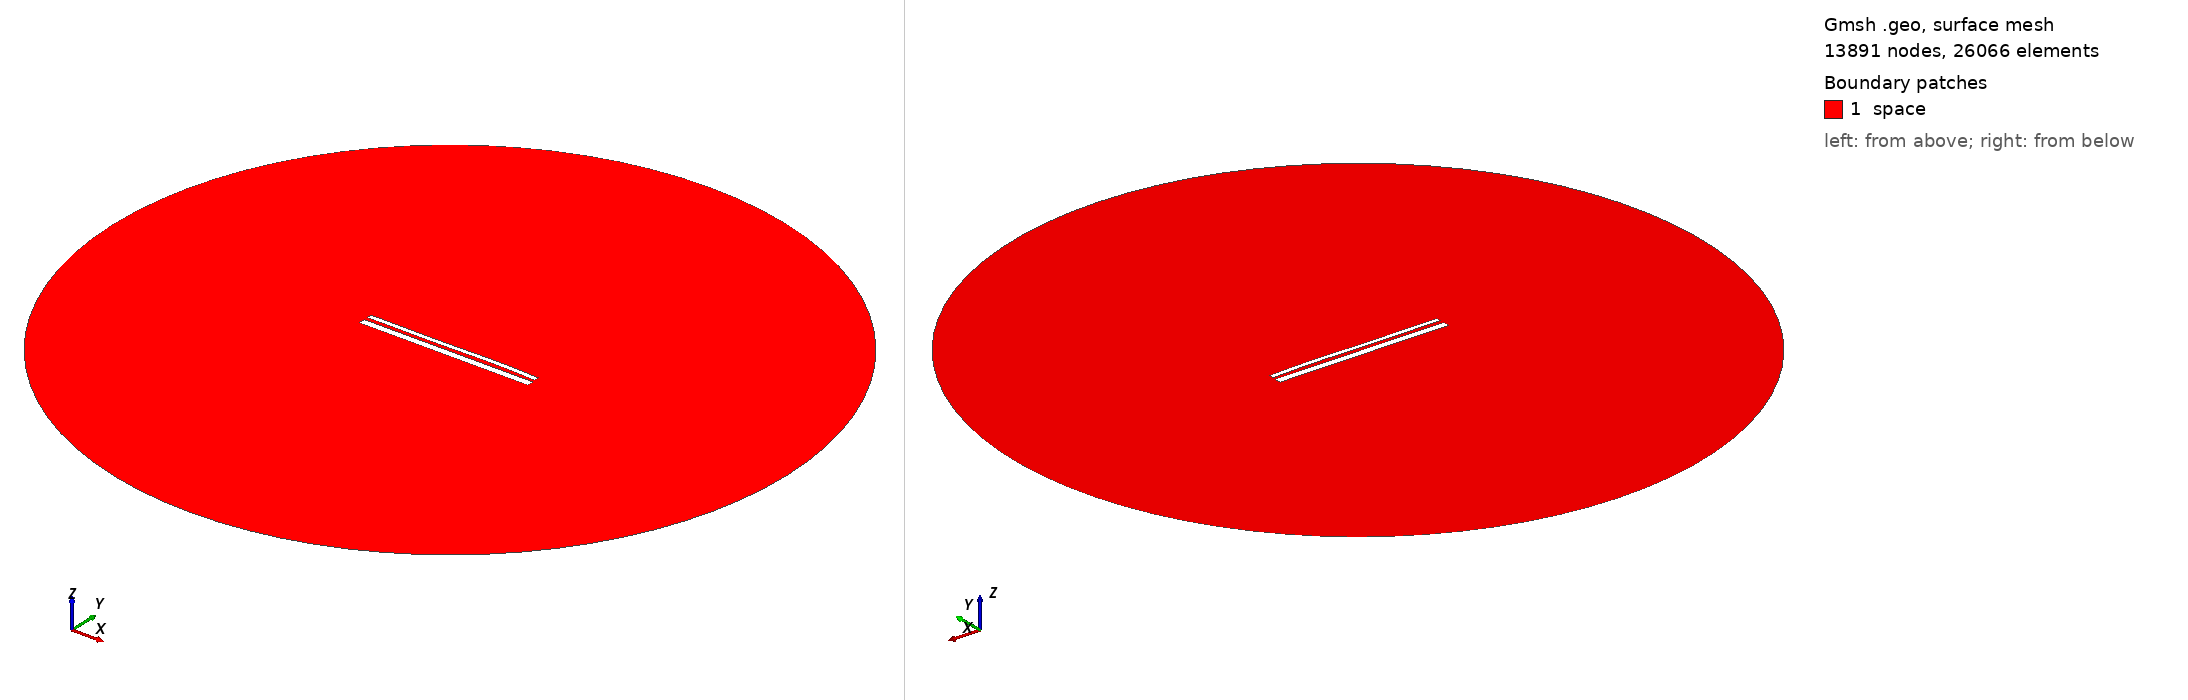

Gmsh geometry script, surface-meshed: 13891 nodes, 26066 surface elements. Boundary patches (legend numbers): 1 space. Left view from above one corner, right view from below the opposite corner. Legend entries are the model's physical surfaces. The drawing asked Gmsh for element sizes between 1% and 20% of the model's largest extent; the script's own settings can give other sizes.

=== 13454.geo (drawn) ===
//---------------------------------------
// Geometry kernel
//---------------------------------------

SetFactory("OpenCASCADE");



//---------------------------------------
// Parameters of the geometry
//---------------------------------------

// Overetch of the upper plate
overetch = 0.5;

// Distance between the plates
distance = 1.75;

// Discretization over the x axis (for the deformation)
nx = 50; 

// Length of the plate
L = 100 - overetch; 

// Number of modes
n = 4; 

// 1st mode coefficient
coeff(1) = 0.0;
beta(1) = 0.596864 * 3.1415926535 / L;

// 2nd mode coefficient
coeff(2) = 0.07499999999999998;
beta(2) = 1.49418 * 3.1415926535 / L;

// 3rd mode coefficient
coeff(3) = -0.15;
beta(3) = 2.50025 * 3.1415926535 / L;

// 4th mode coefficient
coeff(4) = 0.07499999999999998;
beta(4) = 3.49999 * 3.1415926535 / L;



//---------------------------------------
// Upper plate (deformed rectangle)
//---------------------------------------

// Coordiantes of the upper plate
xmin = -50;
xmax = 50 - overetch;

// Height of the upper plate
yheight = 4 - 2 * overetch;

// Indexes of the points
UpperID[] = {};
LowerID[] = {};
LeftID[] = {};
RightID[] = {};

// Point index
p = 1;

// Horizontal edges
For i In {1:nx}
    x = xmin + (i-1)*(xmax - xmin)/(nx-1);

    y_bottom = distance / 2 + overetch;
    For j In {1:n}
        C = (Cosh(beta(j)*L) + Cos(beta(j)*L)) / (Sinh(beta(j)*L) + Sin(beta(j)*L));
        y_bottom  = y_bottom + coeff(j) * (Cosh(beta(j)*(x+50)) - Cos(beta(j)*(x+50)) - C * (Sinh(beta(j)*(x+50)) - Sin(beta(j)*(x+50))));
    EndFor

    y_top = y_bottom + yheight;

    Point(p) = {x, y_top, 0, 1.0};
    UpperID[i] = p;
    p = p + 1;

    Point(p) = {x, y_bottom, 0, 1.0};
    LowerID[i] = p;
    p = p + 1;
EndFor

// Create point lists
UpperPts[] = {}; LowerPts[] = {};
For i In {1:nx}
  UpperPts[] += {UpperID[i]};
  LowerPts[] += {LowerID[i]};
EndFor

// Build splines
Spline(1) = {UpperPts[]};
Spline(2) = {LowerPts[]};
Line(3) = {LowerPts[nx-1], UpperPts[nx-1]};
Line(4) = {LowerPts[0], UpperPts[0]};

// Build the plane surface
Curve Loop(1) = {2, 3, -1, -4};
Plane Surface(1) = {1};



//---------------------------------------
// Lower plate (rectangle)
//---------------------------------------

// Vertices
Point(1001) = {-50, -1, 0, 1.0};
Point(1002) = { 50, -1, 0, 1.0};
Point(1003) = { 50,  -5, 0, 1.0};
Point(1004) = {-50,  -5, 0, 1.0};

// Edges
Line(5) = {1001, 1002};
Line(6) = {1002, 1003};
Line(7) = {1003, 1004};
Line(8) = {1004, 1001};

// Plane surface
Line Loop(2) = {5, 6, 7, 8};
Plane Surface(2) = {2}; 



//---------------------------------------
// Outer (fictious) boundary
//---------------------------------------

// Points
Point(1005) = {0, 0, 0};       // Center
Point(1006) = {200, 0, 0};     // Start point
Point(1007) = {0, 200, 0};     // 90 degrees
Point(1008) = {-200, 0, 0};    // 180 degrees
Point(1009) = {0, -200, 0};    // 270 degrees

// Circle arcs (each needs start, center, end)
Circle(9) = {1006, 1005, 1007};
Circle(10) = {1007, 1005, 1008};
Circle(11) = {1008, 1005, 1009};
Circle(12) = {1009, 1005, 1006};

// Plane surface for the entire domain
Curve Loop(3) = {9, 10, 11, 12};
Surface(3) = {3};

// Subtract the plates from the whole domain to obtain the actual domain where we want to solve the equations
BooleanDifference{ Surface{3}; Delete; }{ Surface{1}; Surface{2}; Delete; }




//---------------------------------------
// Transfinite Lines/Curves
//---------------------------------------

// Set the number of points on the boundaries
r = 7;

// Plates
Transfinite Curve {1, 2} = 50*r Using Progression 1;
Transfinite Curve {3, 4} = 2*r Using Progression 1;
Transfinite Line {5, 7} = 50*r Using Progression 1;
Transfinite Line {6, 8} = 2*r Using Progression 1;

// Outer boundary
Transfinite Line {9, 10, 11, 12} = 20 Using Progression 1;



//---------------------------------------
// Physical groups
//---------------------------------------                

// Physical curves (boundaries)
Physical Line("force_segment", 10) = {2};
Physical Line("upper_plate", 11) = {1, 3, 4};
Physical Line("lower_plate", 12) = {5, 6, 7, 8};
Physical Line("boundary", 20) = {9, 10, 11, 12};

// Physical Surfaces
Physical Surface("space", 30) = {3};



//---------------------------------------
// 6. Generate the Mesh
//---------------------------------------

// 2D mesh generation
Mesh 2;
